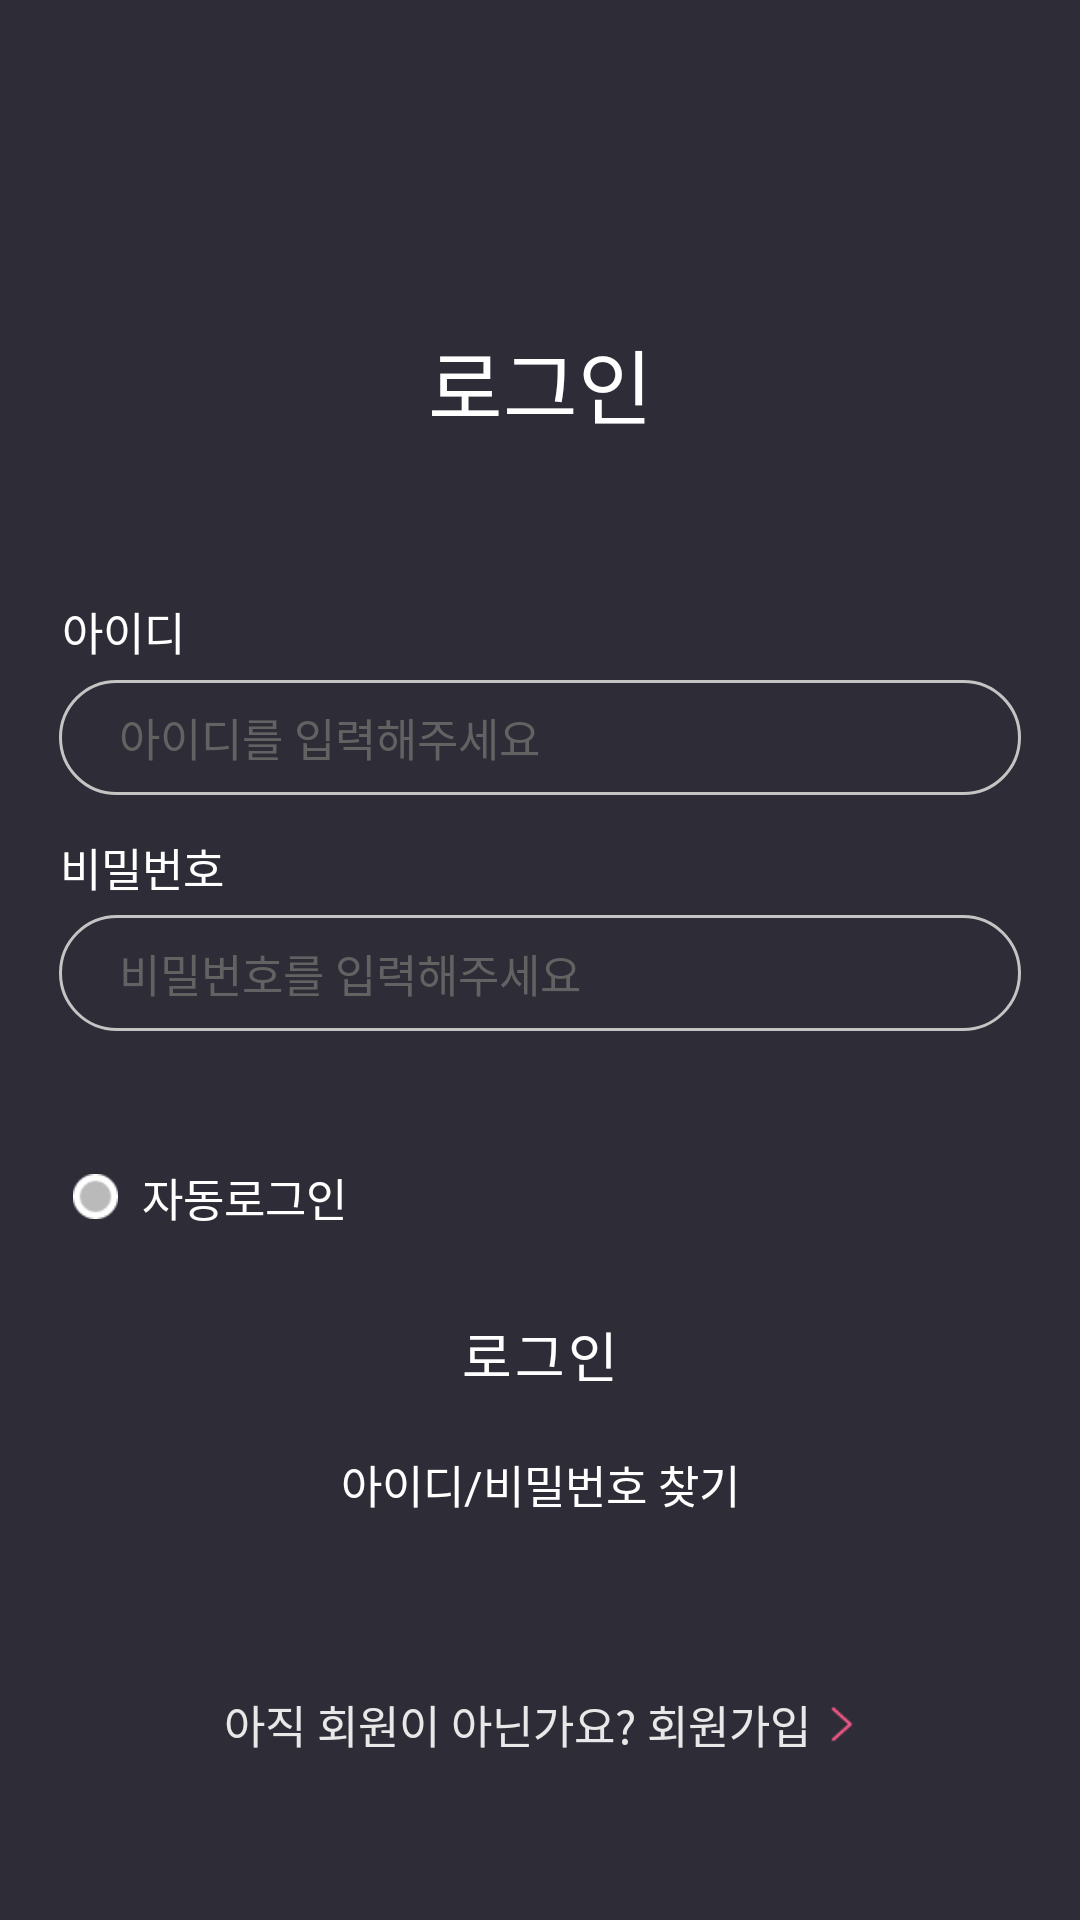

Produce the Android XML layout that renders to this screen, including the resource entries it uses.
<!-- AndroidManifest.xml: application theme Theme.Festival -->
<!-- res/layout/activity_login.xml -->
<?xml version="1.0" encoding="utf-8"?>
<androidx.constraintlayout.widget.ConstraintLayout xmlns:android="http://schemas.android.com/apk/res/android"
    xmlns:app="http://schemas.android.com/apk/res-auto"
    xmlns:tools="http://schemas.android.com/tools"
    android:layout_width="match_parent"
    android:layout_height="match_parent"
    android:background="#2e2c36"
    tools:context=".activity.LoginActivity">

    <TextView
        android:id="@+id/loginText"
        android:layout_width="wrap_content"
        android:layout_height="wrap_content"
        android:fontFamily="@font/pretendard_bold"
        android:textColor="#ffffff"
        android:text="로그인"
        android:textSize="27dp"
        app:layout_constraintVertical_bias="0.18"
        app:layout_constraintTop_toTopOf="parent"
        app:layout_constraintBottom_toBottomOf="parent"
        app:layout_constraintLeft_toLeftOf="parent"
        app:layout_constraintRight_toRightOf="parent" />

    <TextView
        android:id="@+id/idText"
        android:layout_width="wrap_content"
        android:layout_height="wrap_content"
        android:fontFamily="@font/pretendard_medium"
        android:textColor="#ffffff"
        android:text="아이디"
        android:textSize="15dp"
        app:layout_constraintHorizontal_bias="0.065"
        app:layout_constraintVertical_bias="0.11"
        app:layout_constraintTop_toBottomOf="@+id/loginText"
        app:layout_constraintBottom_toBottomOf="parent"
        app:layout_constraintLeft_toLeftOf="parent"
        app:layout_constraintRight_toRightOf="parent"/>

    <EditText
        android:id="@+id/rectangle1"
        android:layout_width="0dp"
        android:layout_height="0dp"
        android:background="@drawable/shape_rectangle"
        android:fontFamily="@font/pretendard_medium"
        android:inputType="textNoSuggestions|textVisiblePassword"
        android:maxLength="20"
        android:textColor="#ffffff"
        android:hint="아이디를 입력해주세요"
        android:textColorHint="#626262"
        android:textSize="15dp"
        android:paddingLeft="20dp"
        app:layout_constraintWidth_percent="0.89"
        app:layout_constraintHeight_percent="0.06"
        app:layout_constraintVertical_bias="0.014"
        app:layout_constraintTop_toBottomOf="@+id/idText"
        app:layout_constraintBottom_toBottomOf="parent"
        app:layout_constraintLeft_toLeftOf="parent"
        app:layout_constraintRight_toRightOf="parent" />

    <TextView
        android:id="@+id/pwText"
        android:layout_width="wrap_content"
        android:layout_height="wrap_content"
        android:fontFamily="@font/pretendard_medium"
        android:textColor="#ffffff"
        android:text="비밀번호"
        android:textSize="15dp"
        app:layout_constraintHorizontal_bias="0.065"
        app:layout_constraintVertical_bias="0.037"
        app:layout_constraintTop_toBottomOf="@+id/rectangle1"
        app:layout_constraintBottom_toBottomOf="parent"
        app:layout_constraintLeft_toLeftOf="parent"
        app:layout_constraintRight_toRightOf="parent"/>

    <EditText
        android:id="@+id/rectangle2"
        android:layout_width="0dp"
        android:layout_height="0dp"
        android:background="@drawable/shape_rectangle"
        android:fontFamily="@font/pretendard_medium"
        android:inputType="textNoSuggestions|textPassword"
        android:maxLength="20"
        android:textColor="#ffffff"
        android:hint="비밀번호를 입력해주세요"
        android:textColorHint="#626262"
        android:textSize="15dp"
        android:paddingLeft="20dp"
        app:layout_constraintWidth_percent="0.89"
        app:layout_constraintHeight_percent="0.06"
        app:layout_constraintVertical_bias="0.017"
        app:layout_constraintTop_toBottomOf="@+id/pwText"
        app:layout_constraintBottom_toBottomOf="parent"
        app:layout_constraintLeft_toLeftOf="parent"
        app:layout_constraintRight_toRightOf="parent" />

    <ImageView
        android:id="@+id/pw_eye"
        android:layout_width="wrap_content"
        android:layout_height="wrap_content"
        android:src="@drawable/eye_off_resize"
        app:layout_constraintVertical_bias="0.52"
        app:layout_constraintHorizontal_bias="0.88"
        android:tag="0"
        app:layout_constraintTop_toBottomOf="@+id/pwText"
        app:layout_constraintBottom_toTopOf="@+id/errorText"
        app:layout_constraintLeft_toLeftOf="parent"
        app:layout_constraintRight_toRightOf="parent" />

    <TextView
        android:id="@+id/errorText"
        android:layout_width="wrap_content"
        android:layout_height="wrap_content"
        android:fontFamily="@font/pretendard_regular"
        android:textSize="14dp"
        android:textColor="#ff8686"
        app:layout_constraintHorizontal_bias="0.125"
        app:layout_constraintVertical_bias="0.019"
        app:layout_constraintTop_toBottomOf="@+id/rectangle2"
        app:layout_constraintBottom_toBottomOf="parent"
        app:layout_constraintLeft_toLeftOf="parent"
        app:layout_constraintRight_toRightOf="parent" />

    <CheckBox
        android:id="@+id/checkButton"
        android:layout_width="wrap_content"
        android:layout_height="wrap_content"
        android:button="@null"
        android:drawableStart="@drawable/custom_checkbox"
        android:drawablePadding="8dp"
        android:fontFamily="@font/pretendard_medium"
        android:textSize="15dp"
        android:textColor="#ffffff"
        android:text="자동로그인"
        app:layout_constraintHorizontal_bias="0.09"
        app:layout_constraintVertical_bias="0.032"
        app:layout_constraintTop_toBottomOf="@+id/errorText"
        app:layout_constraintBottom_toBottomOf="parent"
        app:layout_constraintLeft_toLeftOf="parent"
        app:layout_constraintRight_toRightOf="parent" />

    <androidx.appcompat.widget.AppCompatButton
        android:id="@+id/loginButton"
        android:layout_width="0dp"
        android:layout_height="0dp"
        android:background="@drawable/custom_button_gradation"
        android:fontFamily="@font/pretendard_semi_bold"
        android:letterSpacing="0.05"
        android:text="로그인"
        android:textColor="#ffffff"
        android:textSize="18dp"
        android:paddingBottom="5dp"
        app:layout_constraintWidth_percent="0.89"
        app:layout_constraintHeight_percent="0.06"
        app:layout_constraintVertical_bias="0.067"
        app:layout_constraintTop_toBottomOf="@+id/checkButton"
        app:layout_constraintBottom_toBottomOf="parent"
        app:layout_constraintLeft_toLeftOf="parent"
        app:layout_constraintRight_toRightOf="parent" />

    <TextView
        android:id="@+id/findText"
        android:layout_width="wrap_content"
        android:layout_height="wrap_content"
        android:fontFamily="@font/pretendard_regular"
        android:autoSizeTextType="uniform"
        android:textColor="#ffffff"
        android:text="아이디/비밀번호 찾기"
        android:textSize="15dp"
        app:layout_constraintVertical_bias="0.072"
        app:layout_constraintTop_toBottomOf="@+id/loginButton"
        app:layout_constraintBottom_toBottomOf="parent"
        app:layout_constraintLeft_toLeftOf="parent"
        app:layout_constraintRight_toRightOf="parent" />

    <TextView
        android:id="@+id/joinText"
        android:layout_width="wrap_content"
        android:layout_height="wrap_content"
        android:fontFamily="@font/pretendard_medium"
        android:textColor="#e8e8e8"
        android:text="아직 회원이 아닌가요? 회원가입"
        android:textSize="15dp"
        android:bufferType="spannable"
        app:layout_constraintHorizontal_bias="0.455"
        app:layout_constraintVertical_bias="0.517"
        app:layout_constraintTop_toBottomOf="@+id/findText"
        app:layout_constraintBottom_toBottomOf="parent"
        app:layout_constraintLeft_toLeftOf="parent"
        app:layout_constraintRight_toRightOf="parent" />

    <ImageView
        android:id="@+id/arrow_right"
        android:layout_width="wrap_content"
        android:layout_height="wrap_content"
        android:src="@drawable/arrow_right_pink_resize"
        app:layout_constraintHorizontal_bias="0.001"
        app:layout_constraintVertical_bias="0.517"
        app:layout_constraintTop_toBottomOf="@+id/findText"
        app:layout_constraintBottom_toBottomOf="parent"
        app:layout_constraintLeft_toRightOf="@+id/joinText"
        app:layout_constraintRight_toRightOf="parent" />

    <androidx.appcompat.widget.AppCompatButton
        android:id="@+id/userPageButton"
        android:layout_width="wrap_content"
        android:layout_height="wrap_content"
        android:background="@drawable/custom_button_gradation"
        android:text="사용자 정보"
        android:textColor="#ffffff"
        android:textSize="15dp"
        android:visibility="gone"
        app:layout_constraintBottom_toBottomOf="parent"
        app:layout_constraintHorizontal_bias="0.498"
        app:layout_constraintLeft_toLeftOf="parent"
        app:layout_constraintRight_toRightOf="parent"
        app:layout_constraintTop_toBottomOf="@+id/joinText"
        app:layout_constraintVertical_bias="0.457" />

    <ProgressBar
        android:id="@+id/progressBar"
        style="?android:attr/progressBarStyle"
        android:layout_width="wrap_content"
        android:layout_height="wrap_content"
        android:indeterminateTint="#ff5b8f"
        android:visibility="invisible"
        app:layout_constraintTop_toTopOf="parent"
        app:layout_constraintBottom_toBottomOf="parent"
        app:layout_constraintLeft_toLeftOf="parent"
        app:layout_constraintRight_toRightOf="parent" />

</androidx.constraintlayout.widget.ConstraintLayout>
<!-- resources referenced by this layout -->
<resources>
  <!-- drawable arrow_right_pink_resize (drawable) -->
  <?xml version="1.0" encoding="utf-8"?>
  <layer-list xmlns:android="http://schemas.android.com/apk/res/android">
  
      <item
          android:width="20dp"
          android:height="20dp"
          android:drawable="@drawable/arrow_right_pink" />
  
  </layer-list>
  <!-- drawable custom_checkbox (drawable) -->
  <?xml version="1.0" encoding="utf-8"?>
  <selector xmlns:android="http://schemas.android.com/apk/res/android">
  
      <item android:state_checked="false"
          android:drawable="@drawable/checkbox_off_resize" />
  
      <item android:state_checked="true"
          android:drawable="@drawable/checkbox_on_pink_resize" />
  
  </selector>
  <!-- drawable shape_rectangle (drawable) -->
  <?xml version="1.0" encoding="utf-8"?>
  <shape xmlns:android="http://schemas.android.com/apk/res/android"
      android:shape="rectangle">
  
      <corners android:radius="30dp" />
      <solid android:color="#2e2c37" />
      <stroke android:width="1dp"
          android:color="#c4c4c4" />
  
  </shape>
  <style name="Theme.Festival" parent="Theme.MaterialComponents.DayNight.DarkActionBar">
          
          <item name="colorPrimary">@color/purple_500</item>
          <item name="colorPrimaryVariant">@color/purple_700</item>
          <item name="colorOnPrimary">@color/white</item>
          
          <item name="colorSecondary">@color/teal_200</item>
          <item name="colorSecondaryVariant">@color/teal_700</item>
          <item name="colorOnSecondary">@color/black</item>
          
          <item name="android:statusBarColor" tools:targetApi="l">@color/myColor</item>
          
          <item name="windowNoTitle">true</item>
      </style>
  <!-- drawable arrow_right_pink: png bitmap (drawable-v24, 485 bytes) -->
  <!-- drawable checkbox_off_resize (drawable) -->
  <?xml version="1.0" encoding="utf-8"?>
  <layer-list xmlns:android="http://schemas.android.com/apk/res/android">
  
      <item
          android:width="15dp"
          android:height="15dp"
          android:drawable="@drawable/checkbox_off" />
  
  </layer-list>
  <!-- drawable checkbox_on_pink_resize (drawable) -->
  <?xml version="1.0" encoding="utf-8"?>
  <layer-list xmlns:android="http://schemas.android.com/apk/res/android">
  
      <item
          android:width="15dp"
          android:height="15dp"
          android:drawable="@drawable/checkbox_on_pink" />
  
  </layer-list>
  <color name="purple_500">#FF6200EE</color>
  <color name="purple_700">#FF3700B3</color>
  <color name="white">#FFFFFFFF</color>
  <color name="teal_200">#FF03DAC5</color>
  <color name="teal_700">#FF018786</color>
  <color name="black">#FF000000</color>
  <color name="myColor">#2e2c36</color>
  <!-- drawable checkbox_off: png bitmap (drawable, 579 bytes) -->
  <!-- drawable checkbox_on_pink: png bitmap (drawable-v24, 625 bytes) -->
</resources>
